Run: headless pygame with SDL's dummy video driver; simulated clock (each Clock.tick advances the game by its frame time, no real sleeping); random seed 0; keys injected as events and as key.get_pressed() state; no mouse input.
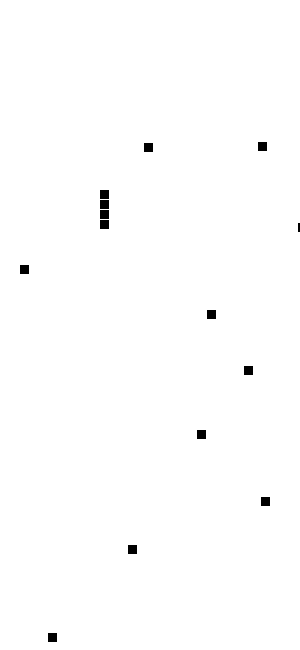
Frame 1 of 4 · flips 1–60 · no input
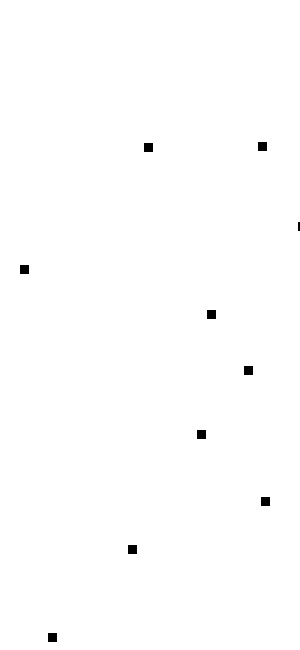
Frame 2 of 4 · flips 61–180 · tapped SPACE, RETURN · held RIGHT (→), D
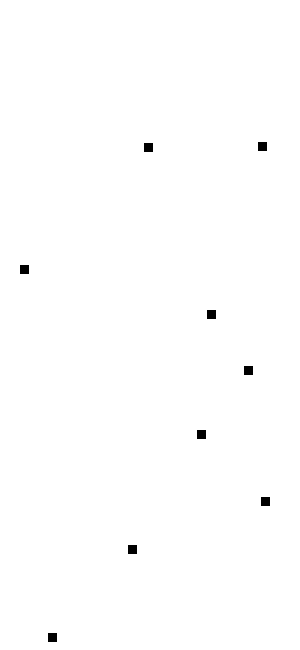
Frame 3 of 4 · flips 181–300 · held DOWN (↓), S
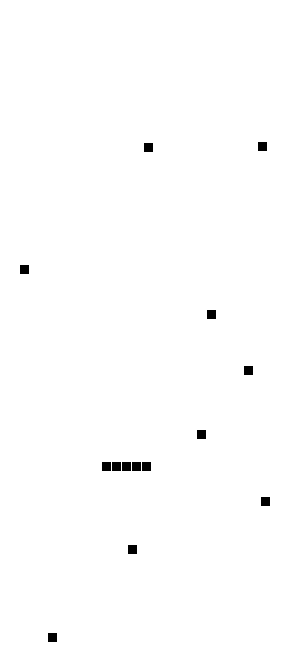
Frame 4 of 4 · flips 301–420 · held LEFT (←), A, UP (↑), W

The pygame program that drew these frames:

import sys
import pygame
import random
from pygame.locals import *

__author__ = 'Chad Collins'

pygame.init()

FPS = 30
clock = pygame.time.Clock()

GameWidth = 300
GameHeight = 650

display_surface = pygame.display.set_mode((GameWidth, GameHeight))
pygame.display.set_caption('Pyventure')


class Color(object):
    @staticmethod
    def black():
        return 0, 0, 0

    @staticmethod
    def white():
        return 255, 255, 255

    @staticmethod
    def red():
        return 255, 0, 0

    @staticmethod
    def green():
        return 0, 255, 0

    @staticmethod
    def red():
        return 0, 0, 255


class GameObject(object):
    def __init__(self, x=0, y=0):
        self.x = x
        self.y = y

    def draw(self):
        pass

    def update(self):
        pass


class Block(GameObject):
    def __init__(self):
        super(Block, self).__init__()
        self.width = 9
        self.height = 9

    def draw(self):
        pygame.draw.rect(display_surface, Color.black(), (self.x, self.y, self.width, self.height))

    def update(self):
        pass

    def hit_test_point(self, x, y):
        return self.x <= x <= (self.x + self.width) and self.y <= y <= (self.y + self.height)

    def hit_test_block(self, test_block):
        return self.hit_test_point(test_block.x, test_block.y) \
               or self.hit_test_point(test_block.x, test_block.y + test_block.height) \
               or self.hit_test_point(test_block.x + test_block.width, test_block.y) \
               or self.hit_test_point(test_block.x + test_block.width, test_block.y + test_block.height)


class SerpentBlock(Block):
    def __init__(self, owner=None, parent=None):
        super(SerpentBlock, self).__init__()
        self.leader = parent
        if parent is None:
            self.x = 100
            self.y = 100
            self.dir_x = 0
            self.dir_y = 0
            self.turn_count = 0
        else:
            self.x = parent.x
            if self.leader.dir_x != 0:
                self.x += (self.leader.width+1) * -self.leader.dir_x
            self.y = parent.y
            if self.leader.dir_y != 0:
                self.y += (self.leader.height+1) * -self.leader.dir_y
            self.dir_x = self.leader.dir_x
            self.dir_y = self.leader.dir_y
            self.turn_count = parent.turn_count

        self.owner = owner

    def turn(self, dir_x, dir_y):
        self.dir_x = dir_x
        self.dir_y = dir_y
        self.turn_count += 1

    def update(self):
        if self.turn_count < len(self.owner.turn_points):
            turn_point = self.owner.turn_points[self.turn_count]
            if self.x == turn_point['x'] and self.y == turn_point['y']:
                self.turn(turn_point['dir_x'], turn_point['dir_y'])
        self.x += self.dir_x * self.owner.speed
        self.y += self.dir_y * self.owner.speed


class Serpent(GameObject):
    def __init__(self):
        super(Serpent, self).__init__()
        self.speed = 2
        self.turn_points = []
        self.blocks = []
        self.head = SerpentBlock(self)
        self.head.dir_y = 1
        self.blocks.append(self.head)
        for i in range(0, 3):
            self.add_block()

    def draw(self):
        for o in self.blocks:
            o.draw()

    def update(self):
        for o in self.blocks:
            o.update()

    def add_block(self):
        new_snake = SerpentBlock(self, self.blocks[len(self.blocks) - 1])
        self.blocks.append(new_snake)
        print("block added")

    def add_turn_point(self, dir_x, dir_y):
        self.turn_points.append(dict(x=self.head.x, y=self.head.y, dir_x=dir_x, dir_y=dir_y))


# Game Setup
serpent = Serpent()
objects = [GameObject(), serpent]

collectables = []

for i in range(0, 10):
    randX = random.randrange(GameWidth)
    randY = random.randrange(GameHeight)
    block = Block()
    block.x = randX
    block.y = randY
    collectables.append(block)
    objects.append(block)

# previous_time = 0
# delta_time = 0

# Game Loop
while True:
    display_surface.fill(Color.white())

    for obj in objects:
        obj.update()
        obj.draw()

    # Check for serpent collisions with collectables
    to_remove = None
    for col in collectables:
        if col.hit_test_block(serpent.head):
            to_remove = col
            serpent.add_block()
            break

    if to_remove is not None:
        collectables.remove(to_remove)
        objects.remove(to_remove)

    for event in pygame.event.get():
        if event.type == QUIT:
            pygame.quit()
            sys.exit()
        elif event.type == KEYDOWN:
            if event.key == pygame.K_UP:
                serpent.add_turn_point(dir_x=0, dir_y=-1)
            elif event.key == pygame.K_DOWN:
                serpent.add_turn_point(dir_x=0, dir_y=1)
            elif event.key == pygame.K_LEFT:
                serpent.add_turn_point(dir_x=-1, dir_y=0)
            elif event.key == pygame.K_RIGHT:
                serpent.add_turn_point(dir_x=1, dir_y=0)

    pygame.display.update()
    clock.tick(FPS)
    # delta_time = pygame.time.get_ticks() - previous_time
    # previous_time = pygame.time.get_ticks()
